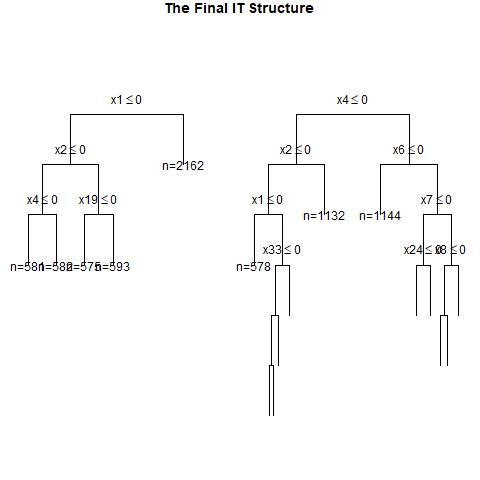

The file beside this chart, header and first rows:
, x1, x2, x3, x4, x5, x6, x7, x8, x9, x10, x11, x12, x13, x14, x15, x16, x17, x18, x19, x20, x21, x22, x23
1, 0, 1, 1, 1, 1, 0, 1, 1, 0, 1, 1, 1, 1, 0, 0, 1, 1, 1, 1, 1, 0, 1, 1
2, 1, 0, 0, 0, 1, 0, 1, 0, 0, 1, 1, 0, 0, 0, 0, 0, 1, 1, 1, 0, 1, 1, 1
3, 1, 0, 1, 0, 1, 1, 1, 0, 1, 1, 1, 0, 0, 1, 0, 0, 1, 1, 0, 1, 0, 1, 1
4, 1, 1, 0, 0, 0, 1, 0, 1, 0, 0, 0, 0, 0, 1, 0, 1, 1, 0, 0, 0, 0, 1, 1
5, 1, 0, 1, 0, 0, 0, 0, 0, 1, 0, 1, 0, 0, 1, 0, 0, 1, 1, 1, 0, 0, 1, 1
6, 0, 1, 1, 0, 0, 1, 0, 0, 0, 1, 1, 0, 0, 1, 1, 0, 1, 1, 0, 1, 1, 1, 1
7, 0, 0, 0, 0, 0, 0, 1, 1, 0, 0, 1, 0, 1, 0, 1, 0, 1, 1, 1, 1, 1, 1, 0
8, 1, 1, 1, 1, 1, 0, 0, 0, 0, 0, 1, 0, 0, 0, 0, 1, 1, 0, 0, 1, 1, 0, 0
9, 1, 0, 0, 0, 1, 1, 0, 1, 0, 0, 1, 1, 1, 1, 0, 0, 1, 1, 1, 0, 1, 1, 1
10, 1, 0, 0, 0, 1, 0, 1, 1, 1, 1, 1, 1, 0, 1, 1, 0, 1, 0, 1, 1, 0, 1, 1
11, 1, 0, 1, 0, 0, 1, 0, 0, 1, 1, 1, 1, 0, 1, 0, 0, 1, 0, 0, 1, 1, 1, 0
12, 1, 1, 0, 0, 0, 1, 1, 1, 0, 1, 1, 1, 1, 1, 0, 1, 1, 1, 1, 1, 0, 1, 1
13, 1, 1, 1, 1, 1, 1, 0, 0, 0, 0, 1, 1, 0, 0, 1, 1, 1, 1, 0, 1, 1, 0, 1
14, 0, 0, 0, 0, 0, 0, 0, 0, 0, 0, 1, 0, 0, 1, 0, 0, 1, 0, 0, 1, 1, 0, 0
15, 0, 1, 0, 1, 0, 0, 0, 1, 0, 1, 1, 1, 1, 1, 1, 0, 0, 1, 1, 0, 0, 1, 0
16, 0, 0, 1, 1, 1, 1, 0, 1, 0, 0, 0, 0, 1, 0, 1, 1, 1, 1, 0, 1, 1, 0, 0
17, 1, 1, 1, 1, 0, 0, 1, 1, 1, 0, 1, 0, 1, 1, 0, 1, 1, 0, 0, 0, 1, 0, 1
18, 1, 0, 0, 0, 1, 0, 0, 0, 0, 1, 1, 0, 1, 0, 1, 1, 1, 1, 1, 1, 1, 1, 0
19, 1, 0, 1, 1, 1, 1, 0, 0, 0, 1, 0, 0, 0, 0, 0, 1, 0, 0, 1, 1, 0, 1, 0
20, 0, 0, 0, 0, 0, 0, 0, 1, 0, 0, 1, 1, 0, 0, 1, 1, 1, 0, 1, 1, 0, 0, 0
21, 0, 1, 1, 0, 1, 0, 1, 0, 1, 0, 0, 0, 1, 1, 1, 0, 1, 0, 0, 0, 0, 0, 1
22, 1, 0, 1, 1, 0, 0, 1, 1, 1, 1, 0, 1, 1, 0, 0, 1, 1, 0, 0, 1, 0, 1, 1
23, 0, 1, 0, 1, 0, 0, 1, 1, 1, 0, 1, 1, 1, 0, 1, 0, 0, 1, 1, 1, 0, 1, 1
24, 1, 1, 0, 1, 1, 1, 0, 0, 0, 0, 1, 0, 1, 0, 0, 1, 0, 0, 0, 0, 0, 1, 1
25, 1, 0, 0, 1, 1, 1, 1, 1, 1, 1, 1, 0, 0, 0, 1, 0, 1, 1, 0, 1, 1, 0, 1
26, 1, 0, 1, 0, 0, 1, 1, 0, 1, 0, 0, 0, 1, 1, 1, 1, 0, 0, 1, 0, 0, 0, 0
27, 0, 1, 0, 1, 0, 0, 0, 0, 0, 0, 0, 0, 1, 1, 1, 0, 0, 0, 1, 1, 1, 0, 1
28, 0, 0, 1, 1, 1, 1, 1, 1, 1, 1, 0, 0, 0, 1, 1, 1, 0, 0, 1, 1, 0, 0, 0
29, 0, 1, 1, 0, 1, 0, 0, 0, 1, 0, 1, 1, 0, 1, 1, 0, 0, 0, 0, 0, 1, 0, 0
30, 1, 0, 1, 0, 0, 0, 0, 1, 0, 0, 1, 1, 0, 0, 0, 1, 1, 1, 0, 1, 1, 0, 1
31, 1, 0, 1, 0, 0, 0, 0, 1, 0, 1, 1, 0, 0, 1, 0, 0, 0, 0, 0, 1, 1, 0, 1
32, 1, 0, 1, 1, 0, 1, 0, 0, 1, 1, 0, 0, 0, 1, 1, 0, 0, 0, 1, 1, 0, 1, 1
33, 1, 1, 1, 0, 1, 1, 0, 0, 1, 1, 0, 1, 1, 0, 1, 1, 0, 1, 1, 0, 0, 0, 1
34, 0, 0, 0, 1, 0, 0, 1, 0, 1, 1, 0, 1, 0, 0, 0, 1, 0, 0, 0, 0, 0, 0, 0
35, 1, 1, 0, 0, 1, 1, 1, 0, 0, 0, 1, 1, 1, 0, 0, 1, 1, 0, 0, 1, 1, 1, 1
36, 1, 1, 0, 0, 0, 0, 1, 1, 0, 1, 1, 1, 0, 1, 0, 0, 1, 1, 1, 0, 1, 0, 0
37, 1, 0, 1, 1, 1, 0, 1, 0, 0, 1, 0, 0, 0, 1, 1, 1, 0, 0, 0, 0, 1, 0, 1
38, 0, 0, 0, 0, 1, 0, 0, 0, 0, 1, 1, 1, 0, 0, 0, 0, 0, 0, 1, 0, 0, 0, 0
39, 1, 0, 1, 1, 0, 1, 1, 1, 1, 1, 0, 0, 0, 1, 1, 1, 0, 1, 1, 1, 1, 1, 0
40, 1, 0, 1, 1, 0, 1, 1, 0, 0, 1, 0, 0, 0, 1, 0, 1, 1, 0, 1, 1, 1, 1, 1
41, 1, 0, 0, 1, 1, 1, 1, 1, 1, 0, 0, 0, 1, 1, 1, 0, 0, 1, 1, 1, 1, 1, 1
42, 0, 0, 0, 0, 0, 1, 0, 1, 1, 1, 1, 0, 0, 0, 0, 0, 1, 0, 0, 0, 1, 0, 1
43, 1, 0, 0, 0, 1, 0, 1, 1, 0, 0, 1, 1, 1, 0, 0, 0, 1, 0, 0, 0, 0, 1, 1
44, 0, 0, 1, 1, 0, 0, 0, 1, 1, 1, 0, 1, 0, 0, 1, 1, 1, 1, 0, 1, 0, 0, 0
45, 0, 1, 0, 1, 1, 0, 0, 0, 1, 0, 0, 1, 0, 1, 1, 1, 1, 1, 0, 1, 0, 0, 0
46, 0, 1, 0, 0, 1, 1, 0, 0, 1, 1, 0, 1, 1, 1, 0, 0, 1, 0, 0, 1, 1, 1, 0
47, 1, 0, 0, 0, 0, 0, 0, 1, 1, 1, 1, 1, 0, 0, 0, 1, 1, 0, 0, 1, 1, 0, 0
48, 0, 1, 0, 0, 1, 1, 1, 1, 0, 1, 0, 0, 1, 0, 0, 0, 1, 0, 0, 0, 1, 0, 1
49, 0, 0, 0, 0, 1, 0, 1, 0, 0, 0, 0, 0, 0, 1, 0, 1, 1, 0, 1, 0, 1, 1, 0
50, 0, 1, 0, 0, 0, 1, 1, 1, 1, 0, 0, 1, 0, 1, 1, 0, 1, 1, 0, 1, 1, 1, 1
51, 1, 1, 1, 1, 1, 0, 0, 0, 0, 1, 1, 0, 1, 0, 1, 1, 1, 1, 0, 1, 0, 0, 1
52, 1, 0, 1, 0, 0, 1, 0, 0, 1, 0, 0, 0, 0, 1, 1, 0, 0, 1, 1, 1, 0, 0, 1
53, 1, 1, 0, 1, 1, 1, 0, 1, 0, 1, 1, 0, 1, 0, 0, 0, 1, 1, 1, 1, 0, 0, 0
54, 1, 1, 1, 0, 1, 0, 1, 0, 1, 1, 1, 0, 1, 1, 0, 1, 1, 1, 1, 1, 1, 1, 1
55, 1, 0, 0, 1, 0, 1, 0, 0, 1, 0, 1, 0, 1, 1, 1, 1, 0, 0, 0, 0, 0, 1, 0
56, 1, 0, 0, 0, 0, 1, 1, 0, 0, 0, 0, 1, 1, 1, 0, 0, 0, 1, 1, 1, 0, 0, 1
57, 1, 1, 0, 1, 0, 1, 0, 0, 1, 0, 0, 0, 0, 1, 0, 0, 1, 1, 0, 0, 0, 0, 0
58, 0, 0, 1, 1, 1, 1, 1, 0, 0, 1, 0, 1, 0, 1, 1, 1, 0, 0, 1, 1, 1, 1, 0
59, 1, 0, 1, 1, 0, 1, 1, 0, 0, 1, 1, 0, 0, 1, 0, 0, 0, 1, 1, 0, 0, 1, 0
60, 0, 1, 0, 0, 0, 0, 1, 1, 0, 0, 0, 0, 0, 0, 1, 1, 1, 1, 1, 0, 1, 1, 0
... 940 more rows
